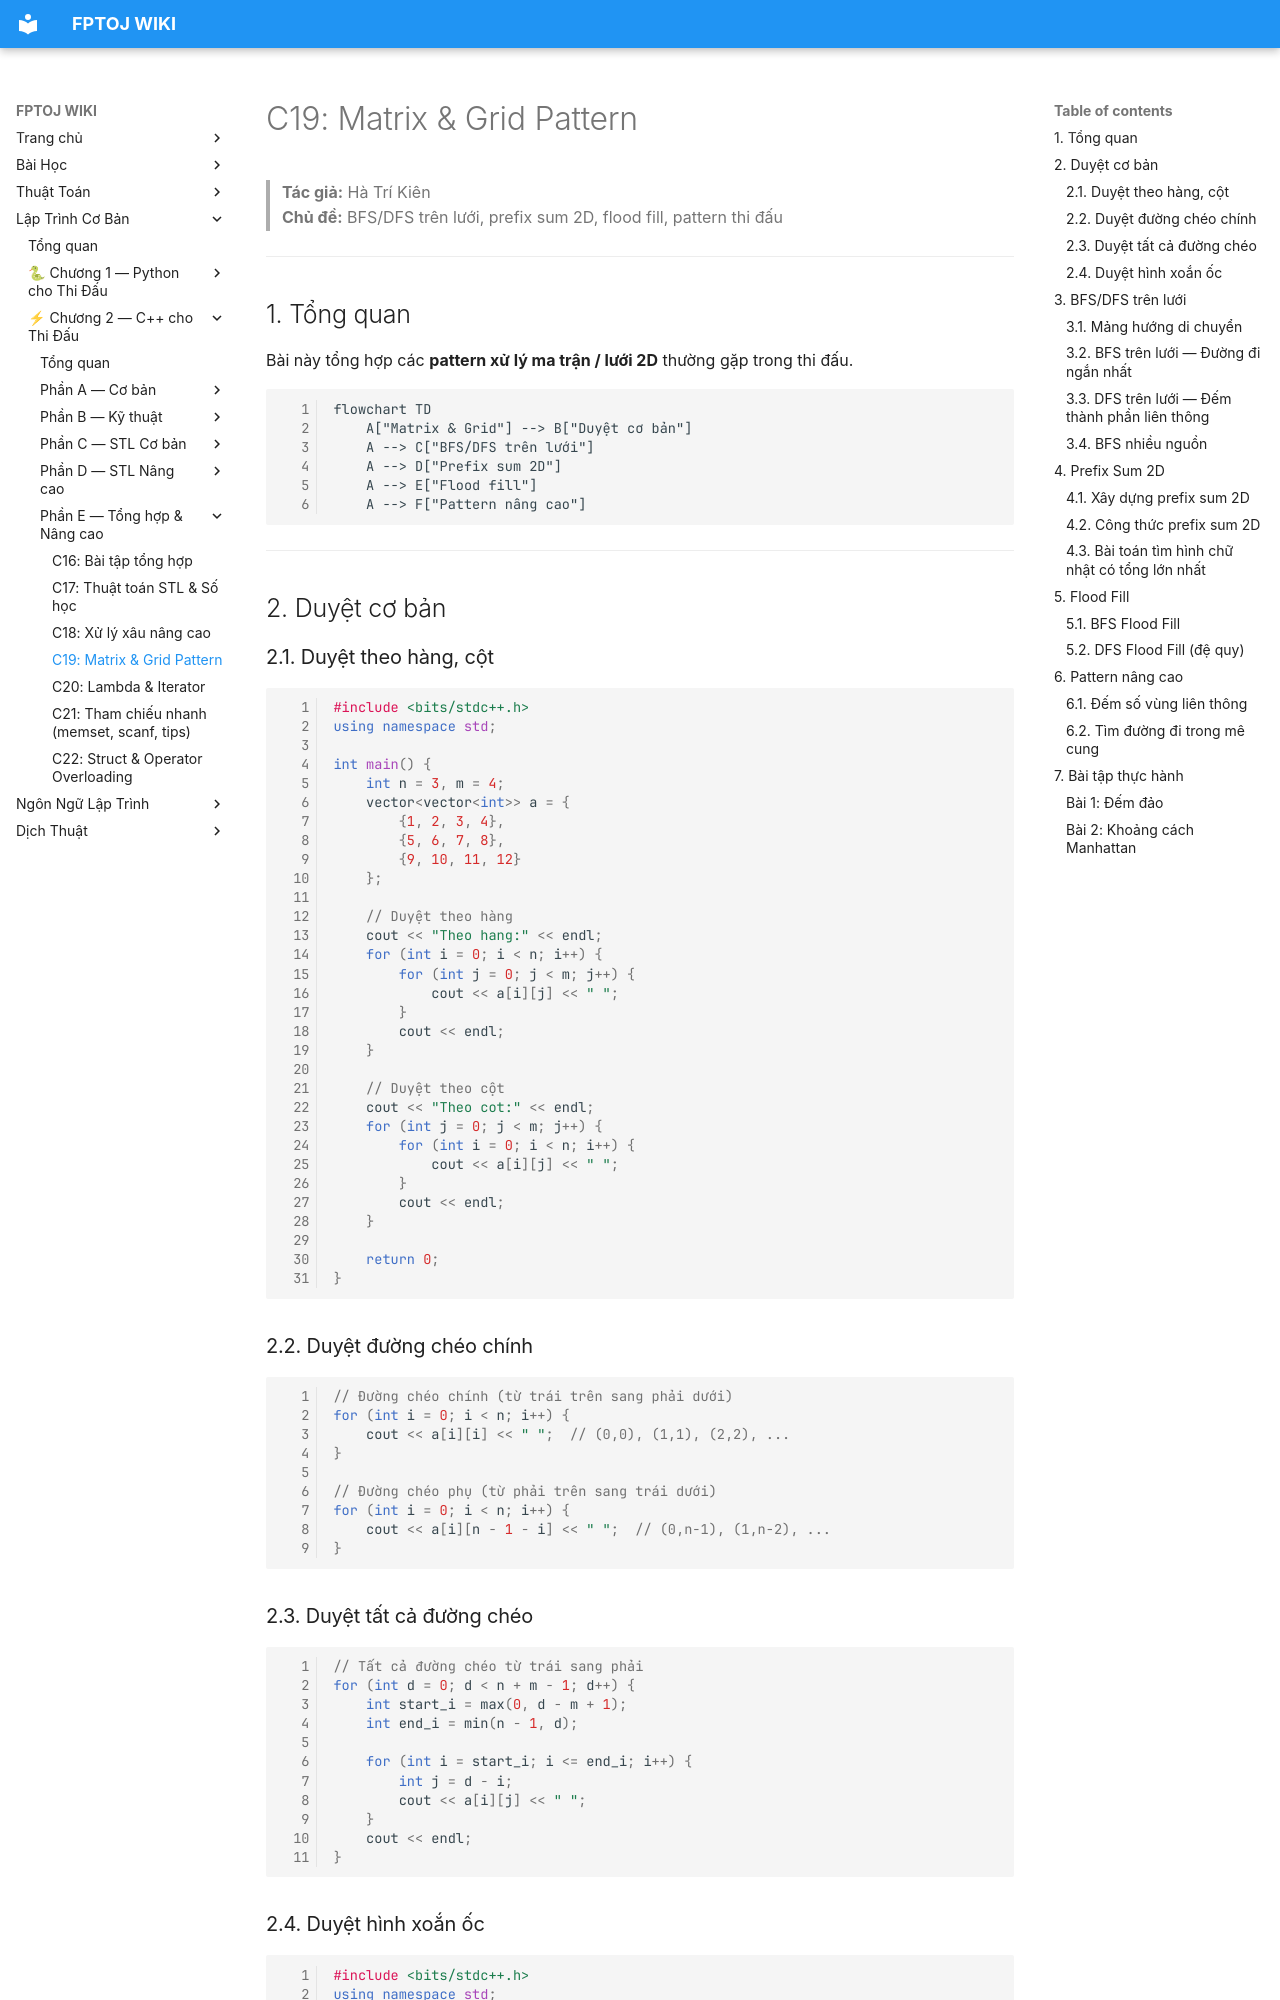

repository: FPTOJ-OJ/fptoj_wiki · page: coding/cpp/C19-matrix-pattern/index.html · generator: mkdocs

# C19: Matrix & Grid Pattern

> **Tác giả:** Hà Trí Kiên<br>
> **Chủ đề:** BFS/DFS trên lưới, prefix sum 2D, flood fill, pattern thi đấu

---

## 1. Tổng quan

Bài này tổng hợp các **pattern xử lý ma trận / lưới 2D** thường gặp trong thi đấu.

```mermaid
flowchart TD
    A["Matrix & Grid"] --> B["Duyệt cơ bản"]
    A --> C["BFS/DFS trên lưới"]
    A --> D["Prefix sum 2D"]
    A --> E["Flood fill"]
    A --> F["Pattern nâng cao"]
```

---

## 2. Duyệt cơ bản

### 2.1. Duyệt theo hàng, cột

```cpp
#include <bits/stdc++.h>
using namespace std;

int main() {
    int n = 3, m = 4;
    vector<vector<int>> a = {
        {1, 2, 3, 4},
        {5, 6, 7, 8},
        {9, 10, 11, 12}
    };
    
    // Duyệt theo hàng
    cout << "Theo hang:" << endl;
    for (int i = 0; i < n; i++) {
        for (int j = 0; j < m; j++) {
            cout << a[i][j] << " ";
        }
        cout << endl;
    }
    
    // Duyệt theo cột
    cout << "Theo cot:" << endl;
    for (int j = 0; j < m; j++) {
        for (int i = 0; i < n; i++) {
            cout << a[i][j] << " ";
        }
        cout << endl;
    }
    
    return 0;
}
```

### 2.2. Duyệt đường chéo chính

```cpp
// Đường chéo chính (từ trái trên sang phải dưới)
for (int i = 0; i < n; i++) {
    cout << a[i][i] << " ";  // (0,0), (1,1), (2,2), ...
}

// Đường chéo phụ (từ phải trên sang trái dưới)
for (int i = 0; i < n; i++) {
    cout << a[i][n - 1 - i] << " ";  // (0,n-1), (1,n-2), ...
}
```

### 2.3. Duyệt tất cả đường chéo

```cpp
// Tất cả đường chéo từ trái sang phải
for (int d = 0; d < n + m - 1; d++) {
    int start_i = max(0, d - m + 1);
    int end_i = min(n - 1, d);
    
    for (int i = start_i; i <= end_i; i++) {
        int j = d - i;
        cout << a[i][j] << " ";
    }
    cout << endl;
}
```
